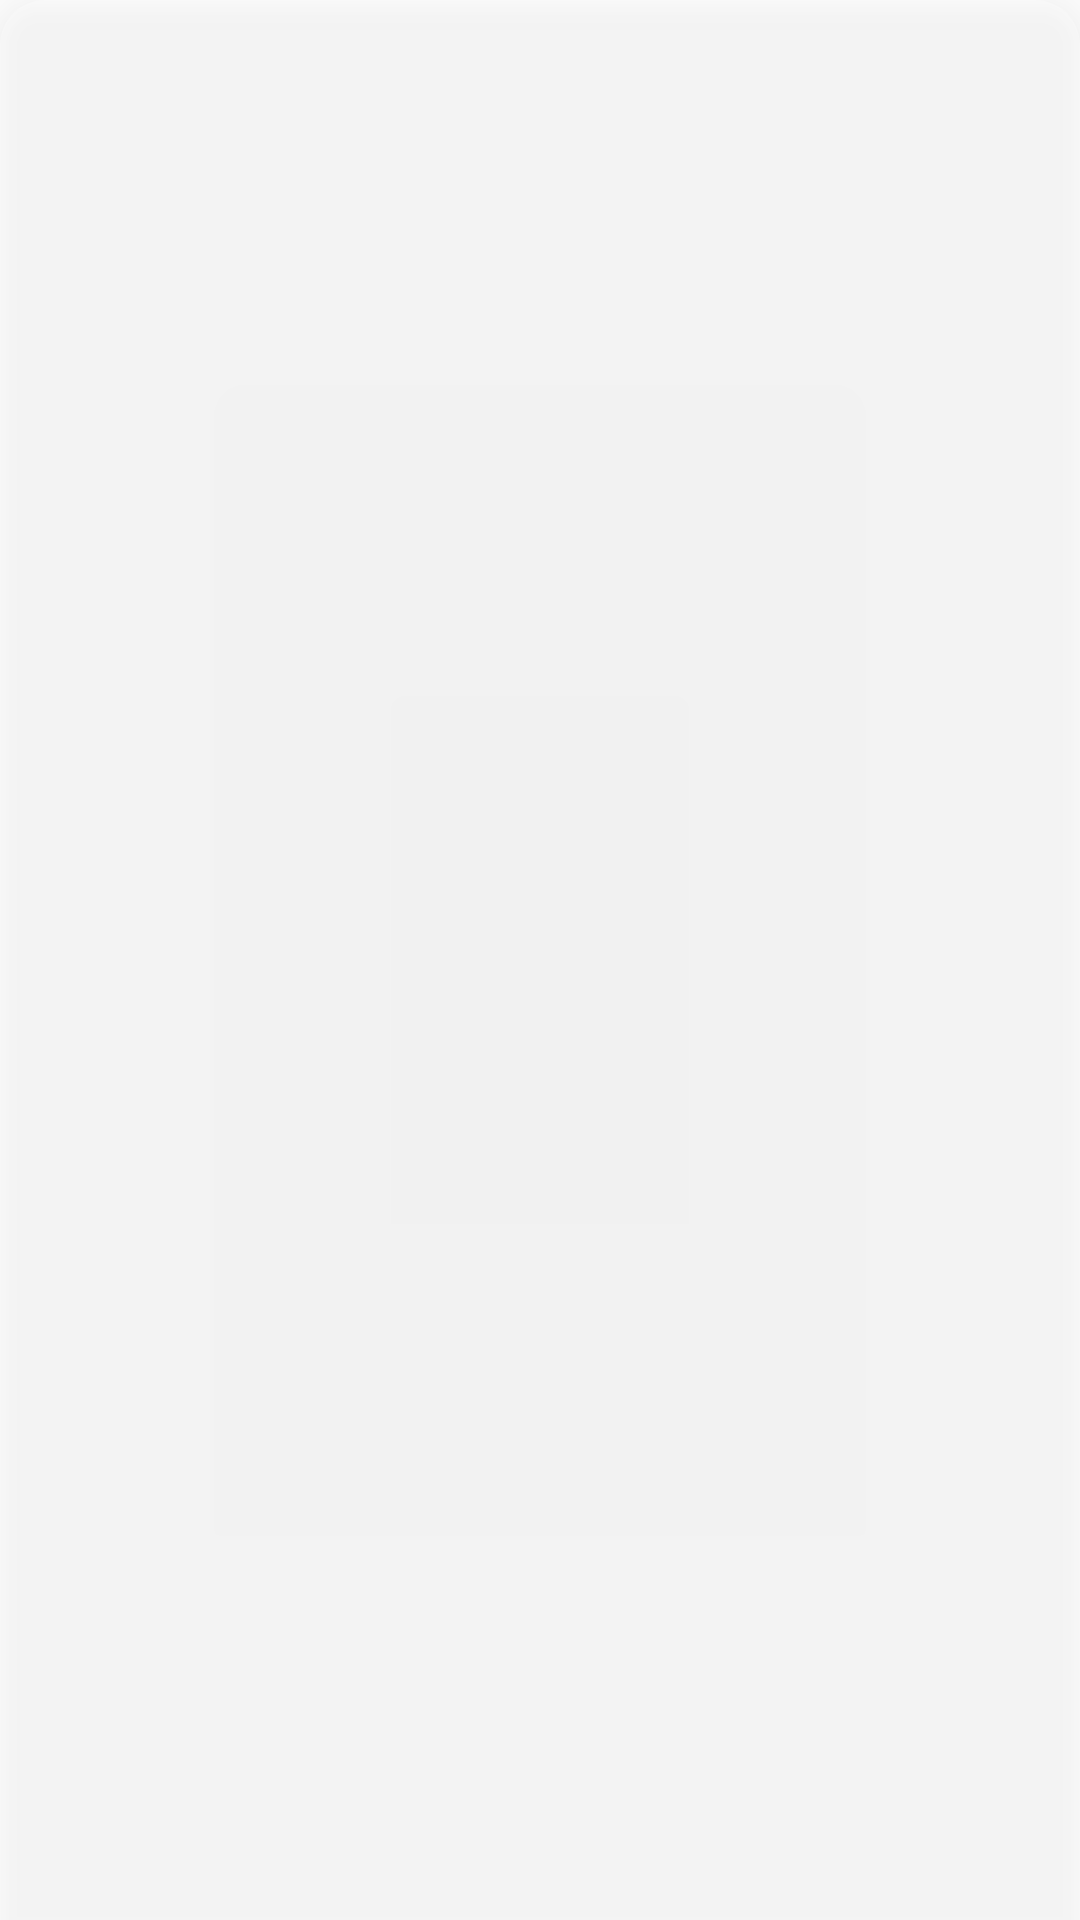

Android layout source for this screen:
<!-- AndroidManifest.xml: application theme AppTheme -->
<!-- res/layout/main_bottom_sheet.xml -->
<?xml version="1.0" encoding="utf-8"?>
<androidx.constraintlayout.widget.ConstraintLayout xmlns:android="http://schemas.android.com/apk/res/android"
    xmlns:app="http://schemas.android.com/apk/res-auto"
    xmlns:tools="http://schemas.android.com/tools"
    android:id="@+id/bottom_sheet_layout"
    android:layout_width="match_parent"
    android:layout_height="wrap_content"
    android:layout_marginStart="10dp"
    android:layout_marginEnd="10dp"
    android:background="@drawable/bottom_sheet_bg"
    android:elevation="5dp"
    app:behavior_hideable="false"
    app:layout_behavior="com.google.android.material.bottomsheet.BottomSheetBehavior"
    tools:showIn="@layout/activity_main">

    <RelativeLayout
        android:id="@+id/gesture_layout"
        android:layout_width="match_parent"
        android:layout_height="wrap_content"
        app:layout_constraintEnd_toEndOf="parent"
        app:layout_constraintStart_toStartOf="parent"
        app:layout_constraintTop_toTopOf="parent">

        <ImageView
            android:id="@+id/bottom_sheet_arrow"
            android:layout_width="wrap_content"
            android:layout_height="wrap_content"
            android:layout_centerInParent="true"
            android:src="@mipmap/icn_chevron_up" />

        <TextView
            android:id="@+id/author"
            android:layout_width="wrap_content"
            android:layout_height="wrap_content"
            android:layout_alignParentEnd="true"
            android:layout_centerVertical="true"
            android:layout_marginTop="5dp"
            android:layout_marginEnd="20dp"
            android:text="@string/author"
            android:textColor="#08FFFFFF"
            android:textSize="12sp" />

    </RelativeLayout>

    <GridView
        android:id="@+id/color_gallery"
        android:layout_width="match_parent"
        android:layout_height="wrap_content"
        android:numColumns="4"
        android:paddingBottom="15dp"
        app:layout_constraintEnd_toEndOf="parent"
        app:layout_constraintStart_toStartOf="parent"
        app:layout_constraintTop_toBottomOf="@id/gesture_layout" />

</androidx.constraintlayout.widget.ConstraintLayout>
<!-- res/layout/activity_main.xml (included above) -->
<?xml version="1.0" encoding="utf-8"?>
<androidx.coordinatorlayout.widget.CoordinatorLayout xmlns:android="http://schemas.android.com/apk/res/android"
    xmlns:tools="http://schemas.android.com/tools"
    android:layout_width="match_parent"
    android:layout_height="match_parent"
    android:background="#00000000"
    tools:context=".MainActivity">

    <FrameLayout
        android:id="@+id/preview_display_layout"
        android:layout_width="match_parent"
        android:layout_height="match_parent">

        <TextView
            android:id="@+id/no_camera_access_view"
            android:layout_width="fill_parent"
            android:layout_height="fill_parent"
            android:gravity="center"
            android:text="@string/no_camera_access" />
    </FrameLayout>

    <include layout="@layout/main_bottom_sheet" />

</androidx.coordinatorlayout.widget.CoordinatorLayout>
<!-- resources referenced by this layout -->
<resources>
  <!-- drawable bottom_sheet_bg (drawable) -->
  <?xml version="1.0" encoding="utf-8"?>
  <shape xmlns:android="http://schemas.android.com/apk/res/android"
      android:shape="rectangle">
      <corners
          android:topLeftRadius="15dp"
          android:topRightRadius="15dp" />
      <solid android:color="#44FFFFFF" />
  </shape>
  <string name="no_camera_access" translatable="false">Please grant camera permissions.</string>
  <style name="AppTheme" parent="Theme.AppCompat.Light.NoActionBar">
          <item name="colorPrimary">@color/colorPrimary</item>
          <item name="colorPrimaryDark">@color/colorPrimaryDark</item>
          <item name="colorAccent">@color/colorAccent</item>
          <item name="android:colorControlHighlight">@android:color/transparent</item>
      </style>
  <!-- not gathered from this repository: default colours our renderer supplied (Android Studio template values) -->
  <color name="colorPrimary">#FF6200EE</color>
  <color name="colorPrimaryDark">#FF3700B3</color>
  <color name="colorAccent">#FF03DAC5</color>
</resources>
